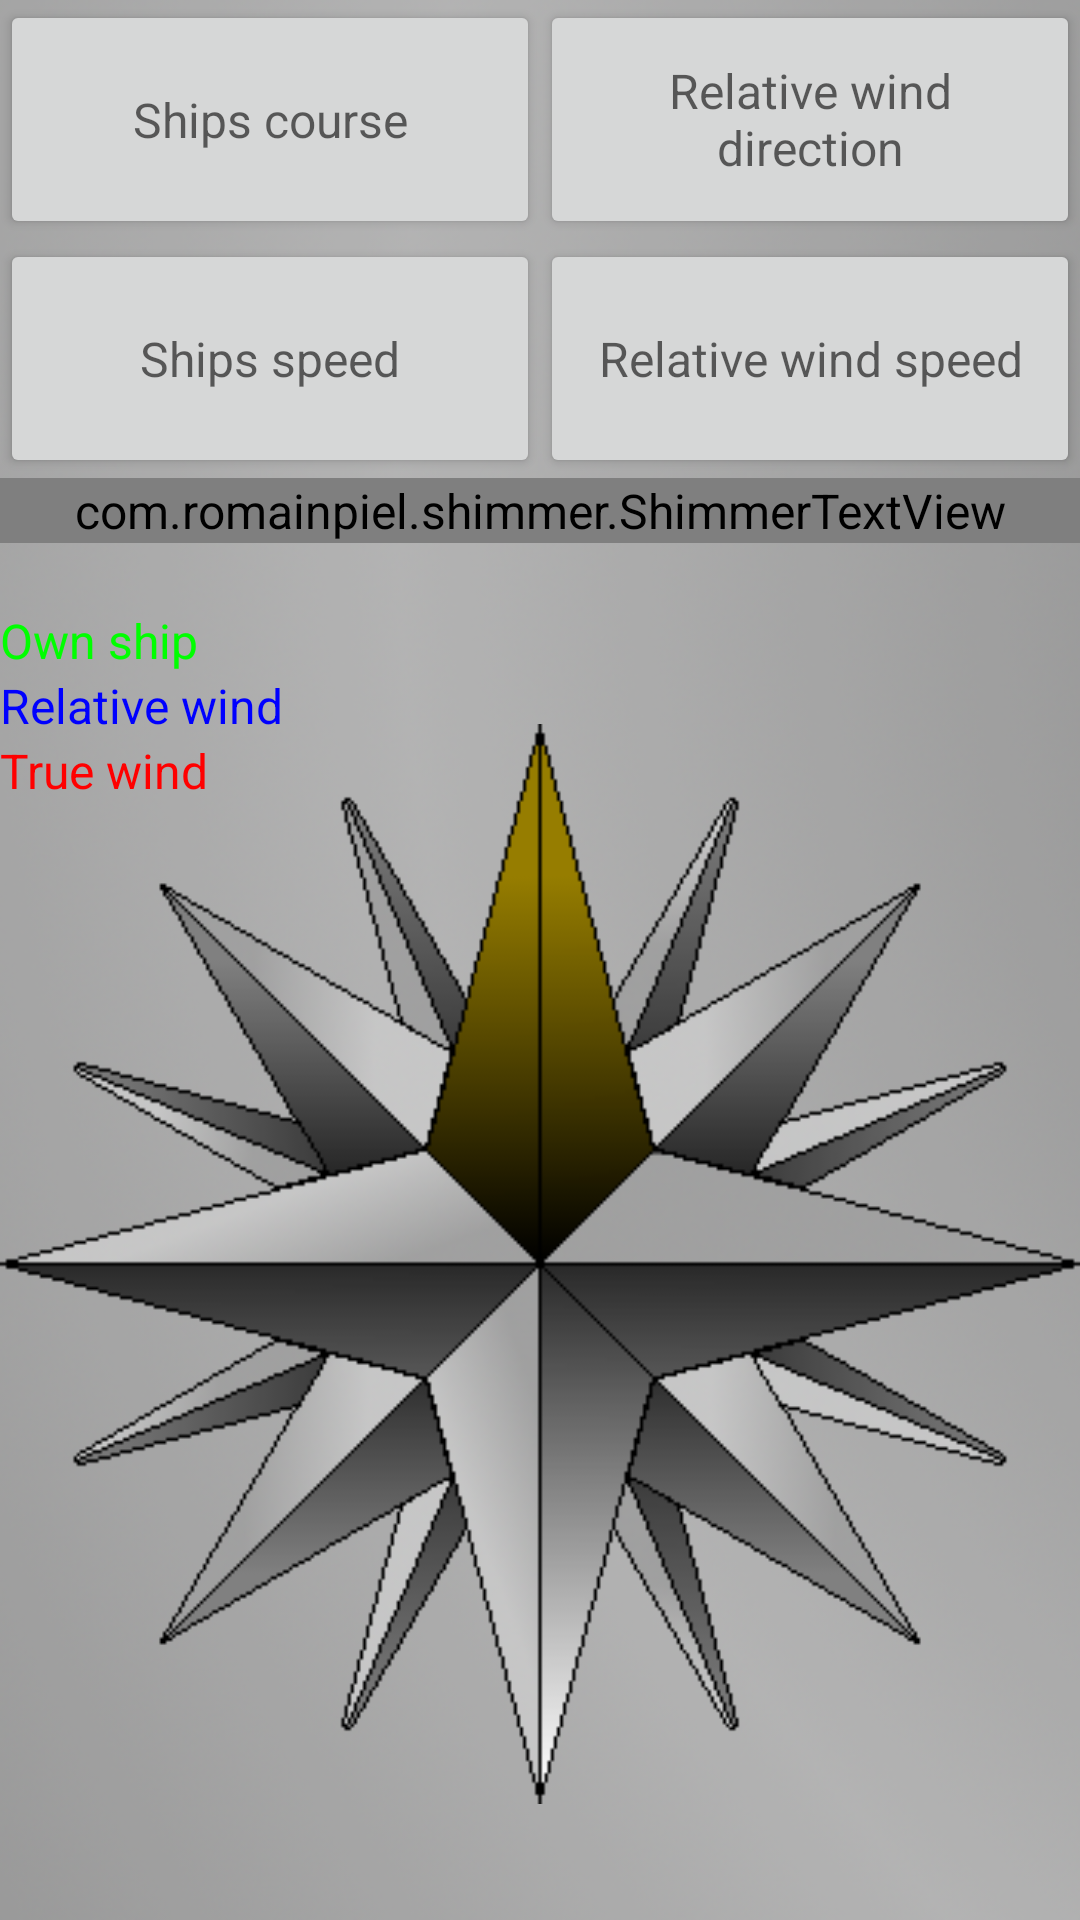

Here is an Android app screen rendered from its layout file. Give the layout XML and the strings, colors and styles it references.
<!-- AndroidManifest.xml: application theme AppTheme -->
<!-- res/layout/activity_main.xml -->
<LinearLayout xmlns:android="http://schemas.android.com/apk/res/android"
    xmlns:tools="http://schemas.android.com/tools"
    android:layout_width="match_parent"
    android:layout_height="match_parent"
    android:orientation="vertical"
    android:background="@drawable/secondary_background"
    tools:context=".MainActivity">


    <LinearLayout
        android:orientation="horizontal"
        android:layout_width="match_parent"
        android:layout_height="wrap_content"

        >

        <LinearLayout
            android:orientation="vertical"
            android:layout_width="1dp"
            android:layout_height="wrap_content"
            android:layout_weight="1">

            <Button
                android:layout_width="match_parent"
                android:layout_height="wrap_content"
                android:hint="@string/sCourse"
                style="@style/ButtonTheme"
                android:id="@+id/shipsCourse" />

            <Button
                android:layout_width="match_parent"
                android:layout_height="wrap_content"
                android:hint="@string/sSpeed"
                style="@style/ButtonTheme"
                android:id="@+id/shipsSpeed" />
        </LinearLayout>

        <LinearLayout
            android:orientation="vertical"
            android:layout_width="1dp"
            android:layout_height="wrap_content"
            android:layout_weight="1">

            <Button
                android:layout_width="match_parent"
                android:layout_height="wrap_content"
                android:hint="@string/rwCourse"
                style="@style/ButtonTheme"
                android:id="@+id/windDirection" />

            <Button
                android:layout_width="match_parent"
                android:layout_height="wrap_content"
                android:hint="@string/rwSpeed"
                style="@style/ButtonTheme"
                android:id="@+id/windSpeed" />
        </LinearLayout>


    </LinearLayout>
    <com.romainpiel.shimmer.ShimmerTextView
        android:layout_width="match_parent"
        android:layout_height="wrap_content"
        android:gravity="center_horizontal"
        android:id="@+id/result" />
    <TextView
        android:layout_width="match_parent"
        android:layout_height="wrap_content"
        android:gravity="center_horizontal"
        android:id="@+id/result2" />
<RelativeLayout
    android:layout_width="match_parent"
    android:layout_height="match_parent">
    <ImageView
        android:layout_width="match_parent"
        android:layout_height="match_parent"
        android:src="@drawable/rumbs"
        android:id="@+id/calculation"
        />
    <ImageView
        android:layout_width="match_parent"
        android:layout_height="match_parent"
        android:id="@+id/shipsCourseVector"
        />

    <ImageView
        android:layout_width="match_parent"
        android:layout_height="match_parent"
        android:id="@+id/windDirectionVector"
        />
    <ImageView
        android:layout_width="match_parent"
        android:layout_height="match_parent"
        android:id="@+id/windDirectionArrow"
        />
    <ImageView
        android:layout_width="match_parent"
        android:layout_height="match_parent"
        android:id="@+id/resultVector"
        />
    <ImageView
        android:layout_width="match_parent"
        android:layout_height="match_parent"
        android:id="@+id/resultArrow"
        />
    <LinearLayout
        android:orientation="vertical"
        android:layout_width="wrap_content"
        android:layout_height="wrap_content"
        android:layout_weight="1">

        <TextView
            android:layout_width="match_parent"
            android:layout_height="wrap_content"
            android:textColor="#FF00ff00"
            android:text="@string/ownShip"
            android:id="@+id/ownShipLabel"/>
        <TextView
            android:layout_width="match_parent"
            android:layout_height="wrap_content"
            android:textColor="#FF0000ff"
            android:text="@string/rWind"
            android:id="@+id/rWindLabel"/>
        <TextView
            android:layout_width="match_parent"
            android:layout_height="wrap_content"
            android:textColor="#FFff0000"
            android:text="@string/tWind"
            android:id="@+id/tWindLabel"/>

    </LinearLayout>
</RelativeLayout>


</LinearLayout>
<!-- resources referenced by this layout -->
<resources>
  <!-- drawable rumbs: png bitmap (drawable, 42494 bytes) -->
  <!-- drawable secondary_background: png bitmap (drawable, 286967 bytes) -->
  <string name="ownShip">Own ship</string>
  <string name="rWind">Relative wind</string>
  <string name="rwCourse">Relative wind direction</string>
  <string name="rwSpeed">Relative wind speed</string>
  <string name="sCourse">Ships course</string>
  <string name="sSpeed">Ships speed</string>
  <string name="tWind">True wind</string>
  <style name="ButtonTheme" parent="AppTheme">
          
          <item name="android:textAllCaps">false</item>
          <item name="android:minLines">3</item>
          <item name="colorButtonNormal">#888888</item>
          <item name="colorAccent">#ff0000</item>
      </style>
  <style name="AppTheme" parent="Theme.AppCompat.Light.NoActionBar">
          <item name="android:textSize">16dp</item>
      </style>
</resources>
